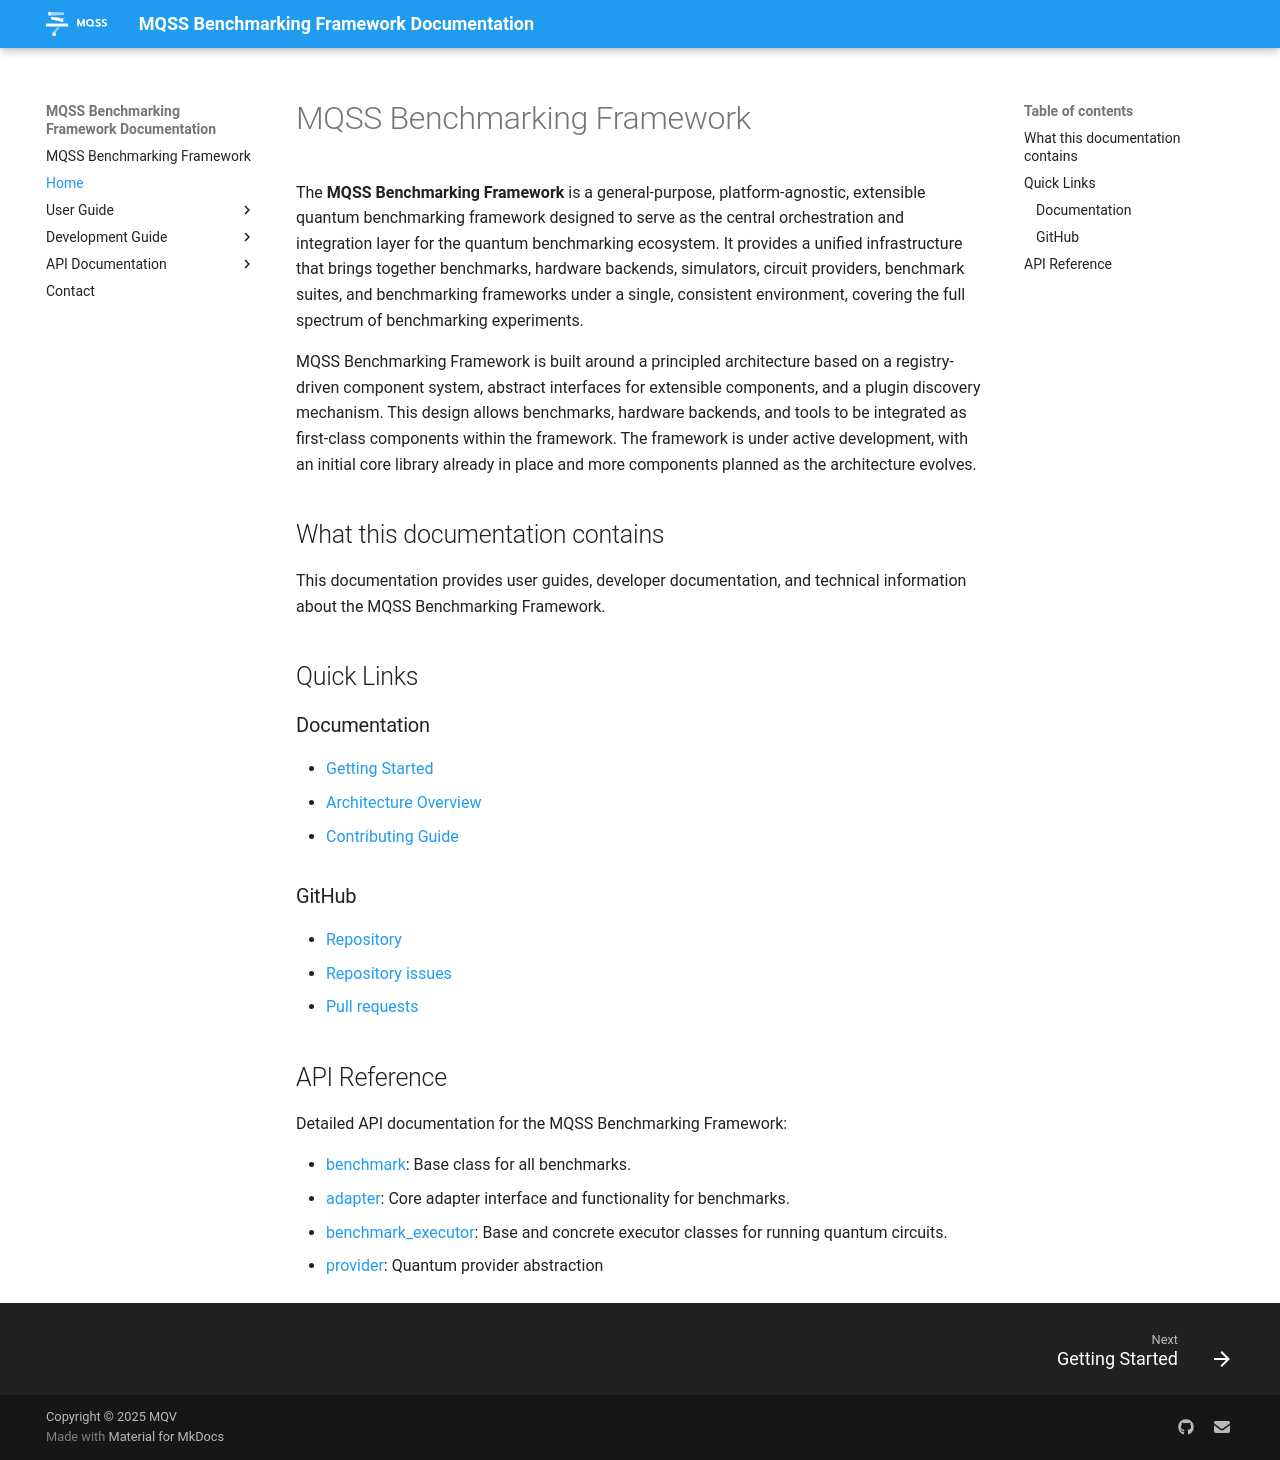

repository: Munich-Quantum-Software-Stack/MQSS-Benchmarking-Framework · page: index.html · generator: mkdocs

# MQSS Benchmarking Framework

The **MQSS Benchmarking Framework** is a general-purpose, platform-agnostic, extensible quantum benchmarking framework designed to serve as the central orchestration and integration layer for the quantum benchmarking ecosystem. It provides a unified infrastructure that brings together benchmarks, hardware backends, simulators, circuit providers, benchmark suites, and benchmarking frameworks under a single, consistent environment, covering the full spectrum of benchmarking experiments.

MQSS Benchmarking Framework is built around a principled architecture based on a registry-driven component system, abstract interfaces for extensible components, and a plugin discovery mechanism. This design allows benchmarks, hardware backends, and tools to be integrated as first-class components within the framework. The framework is under active development, with an initial core library already in place and more components planned as the architecture evolves.

## What this documentation contains

This documentation provides user guides, developer documentation, and technical information about the MQSS Benchmarking Framework.

## Quick Links

### Documentation

- [Getting Started](user_guide/getting_started.md)
- [Architecture Overview](development_guide/architecture_overview.md)
- [Contributing Guide](development_guide/contributing_guide.md)

### GitHub
- [Repository](https://github.com/Munich-Quantum-Software-Stack/MQSS-Benchmarking-Framework)
- [Repository issues](https://github.com/Munich-Quantum-Software-Stack/MQSS-Benchmarking-Framework/issues)
- [Pull requests](https://github.com/Munich-Quantum-Software-Stack/MQSS-Benchmarking-Framework/pulls)

## API Reference

Detailed API documentation for the MQSS Benchmarking Framework:

- [benchmark](api/framework/benchmark.md): Base class for all benchmarks.
- [adapter](api/framework/adapter.md): Core adapter interface and functionality for benchmarks.
- [benchmark_executor](api/framework//benchmark_executor.md): Base and concrete executor classes for running quantum circuits.
- [provider](api/framework//provider.md): Quantum provider abstraction
